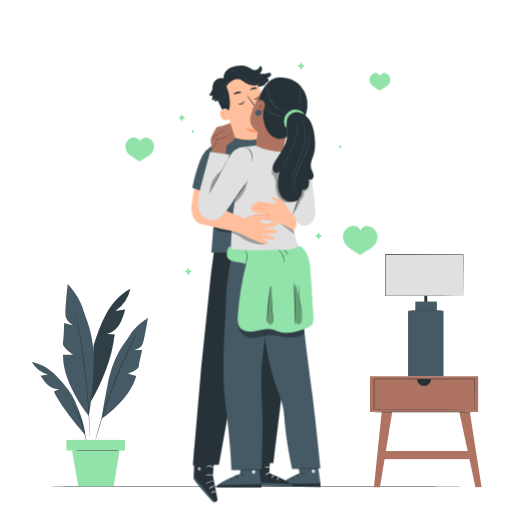
t = 0.00 s
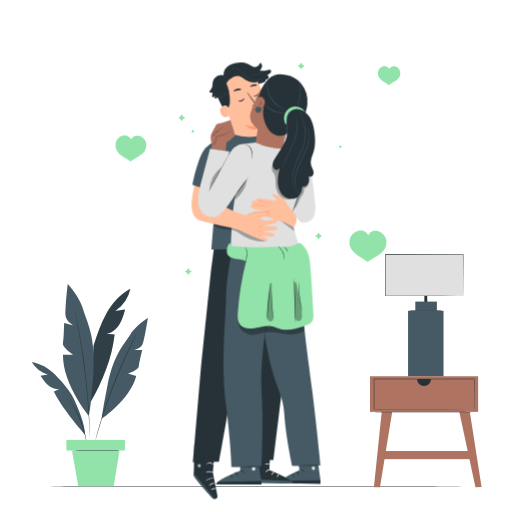
t = 0.90 s
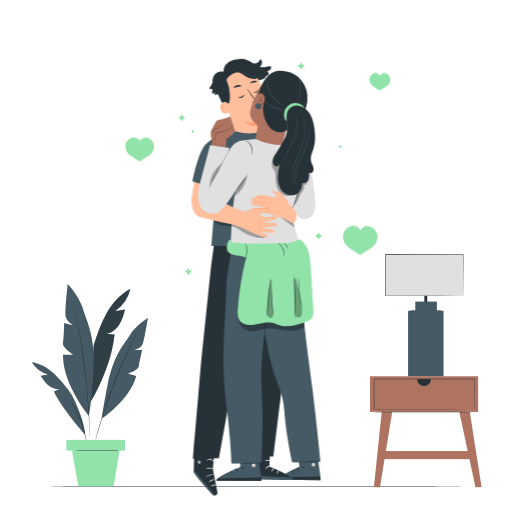
t = 1.95 s
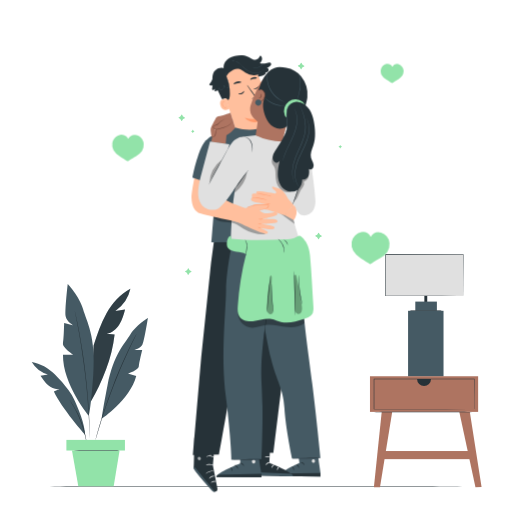
t = 3.00 s
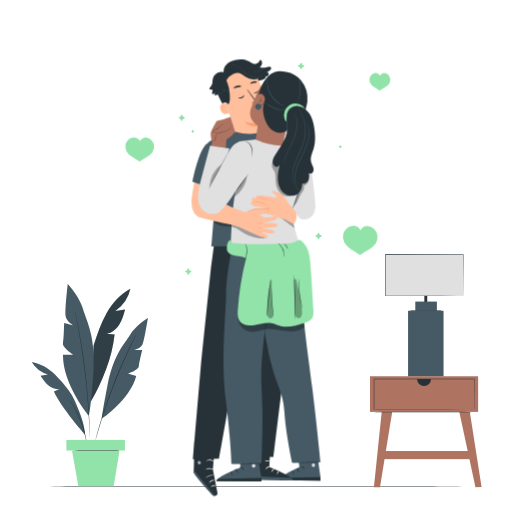
t = 4.20 s
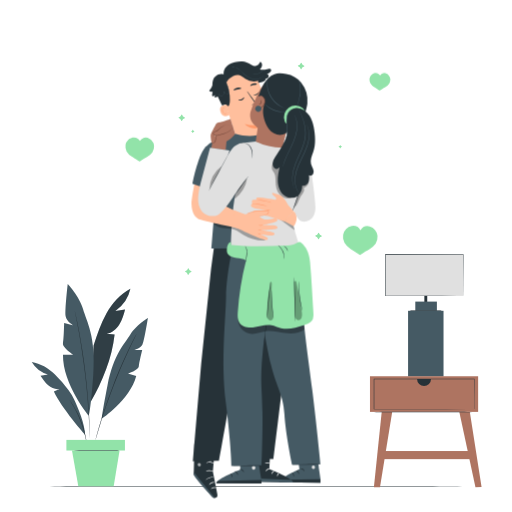
t = 4.80 s

The animated SVG that drew these frames (rendered in a browser with its animation timeline set to each time). Animation: 2 CSS @keyframes rules; one cycle of 6.00 s, repeats indefinitely.

<svg class="animated" id="freepik_stories-kissing" xmlns="http://www.w3.org/2000/svg" viewBox="0 0 500 500" version="1.1" xmlns:xlink="http://www.w3.org/1999/xlink" xmlns:svgjs="http://svgjs.com/svgjs"><style>svg#freepik_stories-kissing:not(.animated) .animable {opacity: 0;}svg#freepik_stories-kissing.animated #freepik--Hearts--inject-17 {animation: 6s Infinite  linear heartbeat;animation-delay: 0s;}svg#freepik_stories-kissing.animated #freepik--Characters--inject-17 {animation: 6s Infinite  linear floating;animation-delay: 0s;}            @keyframes heartbeat {                0% {                    transform: scale(1);                }                10% {                    transform: scale(1.1);                }                30% {                    transform: scale(1);                }                40% {                    transform: scale(1);                }                50% {                    transform: scale(1.1);                }                60% {                    transform: scale(1);                }                100% {                    transform: scale(1);                }            }                    @keyframes floating {                0% {                    opacity: 1;                    transform: translateY(0px);                }                50% {                    transform: translateY(-10px);                }                100% {                    opacity: 1;                    transform: translateY(0px);                }            }        </style><g id="freepik--Floor--inject-17" class="animable" style="transform-origin: 250px 475.1px;"><path d="M473.67,475.1c0,.14-100.15.26-223.66.26s-223.68-.12-223.68-.26,100.13-.26,223.68-.26S473.67,475,473.67,475.1Z" style="fill: rgb(38, 50, 56); transform-origin: 250px 475.1px;" id="elqgc63k5sf0m" class="animable"></path></g><g id="freepik--Plant--inject-17" class="animable" style="transform-origin: 87.72px 376.115px;"><path d="M127.34,282c-10,5.21-17.75,14.17-23.29,24s-9.11,20.69-12.65,31.44l-3.09,55.44C100,373,109.38,349.63,111.92,326.7l-7.78-.69c5.21-.8,9.59-4.58,12.38-9.06s4.22-9.65,5.62-14.74l-9.49,1.41A35.16,35.16,0,0,0,127.34,282Z" style="fill: rgb(69, 90, 100); transform-origin: 107.825px 337.44px;" id="elf6z1jff3trm" class="animable"></path><g id="el7y4bet1sw65"><g style="opacity: 0.3; transform-origin: 107.825px 337.44px;" class="animable"><path d="M127.34,282c-10,5.21-17.75,14.17-23.29,24s-9.11,20.69-12.65,31.44l-3.09,55.44C100,373,109.38,349.63,111.92,326.7l-7.78-.69c5.21-.8,9.59-4.58,12.38-9.06s4.22-9.65,5.62-14.74l-9.49,1.41A35.16,35.16,0,0,0,127.34,282Z" id="elflyv3awkb0e" class="animable" style="transform-origin: 107.825px 337.44px;"></path></g></g><path d="M86.58,405.89S61.2,375.52,61.49,346.53H71.74S60.61,339.2,61.49,335.1s1.17-19.62,1.17-19.62L72,317.82s-7-3.51-7.91-9.08,2.05-31.34,2.05-31.34,11.42,12,14.94,24.31,12.74,26.66,10,64.15S86.58,405.89,86.58,405.89Z" style="fill: rgb(69, 90, 100); transform-origin: 76.5109px 341.645px;" id="elnt4i2zp55c" class="animable"></path><path d="M99.44,408.76s27.49-18.31,33.6-41.69l-8.24-2.24s10.55-3.45,10.74-6.94,3.35-16,3.35-16l-8-.16s6.42-1.29,8.34-5.57,5.21-25.65,5.21-25.65-11.81,7.16-17.33,16.28S111,345.39,105,376.12,99.44,408.76,99.44,408.76Z" style="fill: rgb(69, 90, 100); transform-origin: 121.936px 359.635px;" id="eleof1xu4jh0r" class="animable"></path><path d="M73.11,303.89a1.12,1.12,0,0,1,.09.31c.06.24.13.55.23.94.19.85.46,2.06.81,3.6s.76,3.48,1.21,5.72,1,4.77,1.49,7.59c1.09,5.63,2.24,12.36,3.42,19.86s2.29,15.75,3.3,24.44,1.77,17,2.37,24.57,1,14.38,1.2,20.11c.14,2.87.2,5.46.27,7.74s.12,4.23.13,5.84,0,2.81,0,3.69v1a1.19,1.19,0,0,1,0,.33,1.39,1.39,0,0,1,0-.33c0-.24,0-.56,0-1,0-.88-.08-2.11-.13-3.69s-.11-3.56-.22-5.83-.19-4.87-.35-7.73c-.27-5.73-.73-12.54-1.31-20.09s-1.41-15.85-2.4-24.55S81,349.47,79.89,342s-2.27-14.23-3.31-19.86c-.49-2.83-1-5.37-1.42-7.61s-.8-4.16-1.12-5.73l-.72-3.62c-.07-.4-.12-.71-.17-1A1.92,1.92,0,0,1,73.11,303.89Z" style="fill: rgb(38, 50, 56); transform-origin: 80.3757px 366.76px;" id="eljx6n6spebe" class="animable"></path><path d="M83.06,424.49s-23.23-26.34-30.44-42.27l5.45-2.33c-4,.65-8-1-11-3.62s-5.31-6-7.51-9.3l7.17-1.21A26.65,26.65,0,0,1,31,353.62c8.46,1.39,16.12,6,22.43,11.85A112.27,112.27,0,0,1,67,381.22a54.4,54.4,0,0,1,5.28,8.67C76.21,398,83.07,414.82,83.06,424.49Z" style="fill: rgb(69, 90, 100); transform-origin: 57.03px 389.055px;" id="elzoc0d6djui" class="animable"></path><path d="M133.41,325.81a1,1,0,0,1-.11.27c-.09.2-.21.45-.35.77l-1.41,2.92c-1.24,2.53-3,6.21-5.14,10.78-4.27,9.13-9.89,21.88-15.45,36.22S101,404.34,98,414c-1.49,4.81-2.66,8.72-3.45,11.43l-.92,3.11c-.11.33-.19.6-.25.81a1,1,0,0,1-.11.27,1.28,1.28,0,0,1,0-.29l.21-.82c.2-.75.47-1.8.83-3.14.72-2.72,1.84-6.65,3.29-11.48,2.9-9.66,7.26-22.91,12.81-37.28s11.24-27.09,15.6-36.19c2.17-4.55,4-8.2,5.29-10.71l1.49-2.88.41-.74A1.16,1.16,0,0,1,133.41,325.81Z" style="fill: rgb(38, 50, 56); transform-origin: 113.336px 377.715px;" id="el9oouqcoq98b" class="animable"></path><path d="M85,435.79a1.77,1.77,0,0,1-.12-.49l-.23-1.4c-.18-1.21-.49-3-.91-5.12s-1-4.7-1.78-7.5-1.75-5.84-2.92-9-2.49-6.06-3.74-8.67-2.52-4.91-3.63-6.81-2-3.41-2.7-4.45c-.3-.47-.54-.87-.75-1.2a2.48,2.48,0,0,1-.23-.44,2.18,2.18,0,0,1,.32.38l.83,1.15c.72,1,1.7,2.49,2.85,4.37s2.43,4.18,3.74,6.79,2.59,5.54,3.79,8.69,2.14,6.22,2.9,9,1.31,5.39,1.68,7.56.63,3.94.75,5.17c.05.56.1,1,.13,1.41A2.38,2.38,0,0,1,85,435.79Z" style="fill: rgb(38, 50, 56); transform-origin: 76.499px 413.25px;" id="elnackglq9l9r" class="animable"></path><rect x="64.84" y="429.59" width="57.17" height="10.37" style="fill: rgb(146, 227, 169); transform-origin: 93.425px 434.775px;" id="elrd4ymr1f8tr" class="animable"></rect><polygon points="70.29 439.96 76.47 474.83 111.02 474.83 116.78 439.96 70.29 439.96" style="fill: rgb(146, 227, 169); transform-origin: 93.535px 457.395px;" id="els9kjcii87u" class="animable"></polygon><path d="M118.51,440c0,.14-10.82.26-24.16.26S70.2,440.1,70.2,440s10.81-.26,24.15-.26S118.51,439.81,118.51,440Z" style="fill: rgb(38, 50, 56); transform-origin: 94.355px 440px;" id="elpqp3q6ccxze" class="animable"></path></g><g id="freepik--Table--inject-17" class="animable" style="transform-origin: 415.72px 361.95px;"><rect x="414.41" y="269.33" width="2.81" height="27.02" style="fill: rgb(38, 50, 56); transform-origin: 415.815px 282.84px;" id="elifj8aymz8no" class="animable"></rect><rect x="398.51" y="303.51" width="34.62" height="64.13" style="fill: rgb(69, 90, 100); transform-origin: 415.82px 335.575px;" id="el3do8hjyydxp" class="animable"></rect><rect x="405.57" y="294.53" width="21.08" height="8.98" style="fill: rgb(69, 90, 100); transform-origin: 416.11px 299.02px;" id="elpzon57eigza" class="animable"></rect><rect x="376.47" y="248.37" width="75.89" height="40.58" style="fill: rgb(224, 224, 224); transform-origin: 414.415px 268.66px;" id="elwe3mdl7fe6k" class="animable"></rect><path d="M452.36,289s0-.26,0-.74,0-1.21,0-2.12c0-1.88,0-4.62-.05-8.12,0-7-.06-17.15-.11-29.6l.21.21-75.89.06h0l.27-.27c0,14.33,0,28.06,0,40.58l-.25-.25,54.51.12,15.71.07,4.2,0,1.09,0h.38l-.35,0H451l-4.15,0-15.65.07-54.68.13h-.26V289c0-12.52,0-26.25,0-40.58v-.27h.27l75.89.07h.2v.2c0,12.51-.08,22.67-.11,29.72,0,3.49,0,6.21-.05,8.08,0,.9,0,1.59,0,2.09S452.36,289,452.36,289Z" style="fill: rgb(38, 50, 56); transform-origin: 414.44px 268.645px;" id="elv5trb3ig1d" class="animable"></path><path d="M433,303.51c0,.15-7.68.27-17.15.27s-17.16-.12-17.16-.27,7.68-.27,17.16-.27S433,303.36,433,303.51Z" style="fill: rgb(38, 50, 56); transform-origin: 415.845px 303.51px;" id="elxl4d68pi1s" class="animable"></path><rect x="361.3" y="367.44" width="105.62" height="34.8" style="fill: rgb(174, 116, 97); transform-origin: 414.11px 384.84px;" id="eljckn5anhyuc" class="animable"></rect><path d="M463.08,399.53s0-.18,0-.52,0-.86,0-1.5c0-1.33,0-3.27,0-5.78,0-5-.06-12.36-.1-21.58l.18.18-97.93.1h0l.29-.28c0,10.16,0,20,0,29.38l-.28-.28,70,.13,20.52.08,5.52,0,1.44,0,.5,0-.46,0h-1.41l-5.46,0-20.46.08-70.15.13h-.28V369.86h.3l97.93.11h.19v.18c0,9.27-.07,16.63-.1,21.69,0,2.49,0,4.41,0,5.74,0,.63,0,1.11,0,1.46S463.08,399.53,463.08,399.53Z" style="fill: rgb(38, 50, 56); transform-origin: 414.21px 384.765px;" id="elbwf4vhu8yxk" class="animable"></path><polygon points="365.13 475.72 372.76 402.24 383 402.24 371.08 475.75 365.13 475.72" style="fill: rgb(174, 116, 97); transform-origin: 374.065px 438.995px;" id="elwddmwvrfn0a" class="animable"></polygon><polygon points="470.27 475.7 458.81 402.24 448.57 402.24 464.32 475.74 470.27 475.7" style="fill: rgb(174, 116, 97); transform-origin: 459.42px 438.99px;" id="eletulwyxi4o" class="animable"></polygon><rect x="372.03" y="440.46" width="88.88" height="7.92" style="fill: rgb(174, 116, 97); transform-origin: 416.47px 444.42px;" id="elpu1dwp12rn" class="animable"></rect><path d="M407.3,370.15a6.81,6.81,0,0,0,13.62,0Z" style="fill: rgb(38, 50, 56); transform-origin: 414.11px 373.555px;" id="elc7zuuzypix" class="animable"></path><path d="M465.17,402.35c0,.16-23.29.28-52,.28s-52-.12-52-.28,23.28-.29,52-.29S465.17,402.19,465.17,402.35Z" style="fill: rgb(38, 50, 56); transform-origin: 413.17px 402.345px;" id="elev0hcn7tal4" class="animable"></path></g><g id="freepik--Stars--inject-17" class="animable" style="transform-origin: 254.084px 164.835px;"><path d="M178.87,113.82l1.58.91a.39.39,0,0,1,0,.69l-1.62.84a.35.35,0,0,0-.16.16l-.91,1.59a.39.39,0,0,1-.69,0l-.85-1.62a.46.46,0,0,0-.15-.16l-1.59-.91a.39.39,0,0,1,0-.69l1.62-.85a.33.33,0,0,0,.16-.15l.91-1.59a.4.4,0,0,1,.69,0l.85,1.63A.49.49,0,0,0,178.87,113.82Z" style="fill: rgb(146, 227, 169); transform-origin: 177.465px 115.03px;" id="elbmyyi9oovjp" class="animable"></path><path d="M312.49,229.28l1.59.91a.4.4,0,0,1,0,.69l-1.63.85a.46.46,0,0,0-.16.15l-.91,1.59a.4.4,0,0,1-.69,0l-.84-1.63a.49.49,0,0,0-.16-.16l-1.59-.91a.39.39,0,0,1,0-.69l1.62-.84a.41.41,0,0,0,.16-.16l.91-1.59a.39.39,0,0,1,.69,0l.85,1.62A.39.39,0,0,0,312.49,229.28Z" style="fill: rgb(146, 227, 169); transform-origin: 311.085px 230.475px;" id="el2qkpirxi11n" class="animable"></path><path d="M295.47,63.27l1.59.91a.39.39,0,0,1,0,.69l-1.62.85a.39.39,0,0,0-.16.15l-.91,1.59a.4.4,0,0,1-.69,0l-.85-1.63a.46.46,0,0,0-.15-.16l-1.59-.91a.4.4,0,0,1,0-.69l1.63-.84a.49.49,0,0,0,.16-.16l.91-1.59a.39.39,0,0,1,.69,0l.84,1.62A.41.41,0,0,0,295.47,63.27Z" style="fill: rgb(146, 227, 169); transform-origin: 294.08px 64.4647px;" id="elg112p5fdo8c" class="animable"></path><path d="M185.25,264l1.59.9a.4.4,0,0,1,0,.7l-1.62.84a.41.41,0,0,0-.16.16l-.91,1.59a.39.39,0,0,1-.69,0l-.85-1.62a.39.39,0,0,0-.15-.16l-1.59-.91a.4.4,0,0,1,0-.69l1.63-.85a.46.46,0,0,0,.16-.15l.91-1.59a.4.4,0,0,1,.69,0l.84,1.63A.49.49,0,0,0,185.25,264Z" style="fill: rgb(146, 227, 169); transform-origin: 183.859px 265.21px;" id="elgmr0mkclq5" class="animable"></path><path d="M189,127.66l.81.46a.21.21,0,0,1,0,.36l-.82.43a.14.14,0,0,0-.08.07l-.47.81a.2.2,0,0,1-.35,0l-.43-.82a.18.18,0,0,0-.07-.08l-.81-.46a.2.2,0,0,1,0-.35l.82-.43a.3.3,0,0,0,.08-.08l.46-.81a.2.2,0,0,1,.35,0l.43.82A.2.2,0,0,0,189,127.66Z" style="fill: rgb(146, 227, 169); transform-origin: 188.294px 128.275px;" id="elvzzvon4ubdr" class="animable"></path><path d="M333,142.7l.79.46a.19.19,0,0,1,0,.34l-.81.42a.2.2,0,0,0-.08.08l-.46.8a.19.19,0,0,1-.34,0l-.43-.81a.14.14,0,0,0-.07-.08l-.8-.46a.19.19,0,0,1,0-.34l.81-.43a.18.18,0,0,0,.08-.07l.45-.8a.2.2,0,0,1,.35,0l.42.81Z" style="fill: rgb(146, 227, 169); transform-origin: 332.295px 143.306px;" id="else5se5wjxoo" class="animable"></path></g><g id="freepik--Hearts--inject-17" class="animable animator-active" style="transform-origin: 251.811px 160.13px;"><path d="M150.44,142.26a7.58,7.58,0,0,0-.72-2.8,9.09,9.09,0,0,0-5.56-4.91,6.85,6.85,0,0,0-5.3.82,6.75,6.75,0,0,0-2.25,2.35,6.72,6.72,0,0,0-1.92-2.25,6.81,6.81,0,0,0-5.22-1.25,9.12,9.12,0,0,0-5.94,4.45,7.77,7.77,0,0,0-.94,2.73,10.56,10.56,0,0,0,1,6.5,15,15,0,0,0,5,5c3.29,2.16,7.61,4.88,7.61,4.88s3.86-2.65,7.31-4.54a15.12,15.12,0,0,0,5.35-4.62A10.57,10.57,0,0,0,150.44,142.26Z" style="fill: rgb(146, 227, 169); transform-origin: 136.458px 145.951px;" id="elpz0hnf9yif" class="animable"></path><path d="M381.15,77.06a6.25,6.25,0,0,0-1.48-3.49,6,6,0,0,0-3.08-2.07,4.89,4.89,0,0,0-5.49,2.3,4.89,4.89,0,0,0-1.39-1.64,5,5,0,0,0-3.8-.9,6.06,6.06,0,0,0-3.24,1.82,6.26,6.26,0,0,0-1.75,3.36,7.67,7.67,0,0,0,.76,4.76,11,11,0,0,0,3.6,3.66c2.39,1.57,5.54,3.55,5.54,3.55s2.8-1.93,5.3-3.3A10.89,10.89,0,0,0,380,81.75,7.71,7.71,0,0,0,381.15,77.06Z" style="fill: rgb(146, 227, 169); transform-origin: 370.997px 79.7995px;" id="eloc3u02f2eyb" class="animable"></path><path d="M368.65,230.27a10.47,10.47,0,0,0-2.45-5.8,10.14,10.14,0,0,0-5.12-3.44,8.12,8.12,0,0,0-9.1,3.82,8.12,8.12,0,0,0-8.61-4.21,10,10,0,0,0-5.37,3,10.44,10.44,0,0,0-2.92,5.58,12.76,12.76,0,0,0,1.27,7.9,18,18,0,0,0,6,6.07c4,2.61,9.18,5.88,9.18,5.88s4.65-3.19,8.81-5.47a18,18,0,0,0,6.44-5.57A12.69,12.69,0,0,0,368.65,230.27Z" style="fill: rgb(146, 227, 169); transform-origin: 351.806px 234.792px;" id="el8ih9f6vgxo" class="animable"></path></g><g id="freepik--Characters--inject-17" class="animable" style="transform-origin: 250.013px 277.113px;"><path d="M289.31,440.31l3.12,21.93S273,470.53,272.7,474.9l40.27.4V472l-1.63-11.17L309,439.15Z" style="fill: rgb(69, 90, 100); transform-origin: 292.835px 457.225px;" id="elv0aeyzotgt9" class="animable"></path><path d="M306.44,458.55a1.89,1.89,0,0,1,1.16,2.14,1.62,1.62,0,0,1-1.9,1.29,2,2,0,0,1-1.21-2.27c.27-.87,1.38-1.54,2.11-1.1" style="fill: rgb(224, 224, 224); transform-origin: 306.043px 460.24px;" id="elm8d27m6514" class="animable"></path><path d="M313,475.3V472l-38.62.56s-1.84.88-1.64,2.32Z" style="fill: rgb(38, 50, 56); transform-origin: 292.862px 473.65px;" id="el1uvutvfktz5" class="animable"></path><path d="M293.64,461.6c0,.22,1,.33,2,1s1.51,1.67,1.69,1.58-.11-1.38-1.32-2.23S293.59,461.4,293.64,461.6Z" style="fill: rgb(38, 50, 56); transform-origin: 295.509px 462.783px;" id="elvj2b1mqfpm" class="animable"></path><path d="M289.31,463.57c-.05.21.82.6,1.5,1.55s.88,1.94,1.08,1.94.33-1.28-.54-2.44S289.31,463.36,289.31,463.57Z" style="fill: rgb(38, 50, 56); transform-origin: 290.672px 465.271px;" id="el7mg4xubrit7" class="animable"></path><path d="M286.83,469.3c.19.05.47-1.06,0-2.29s-1.45-1.72-1.54-1.53.49.84.9,1.86S286.63,469.28,286.83,469.3Z" style="fill: rgb(38, 50, 56); transform-origin: 286.184px 467.371px;" id="el2wk76wtzmug" class="animable"></path><path d="M292.24,456.37c.08.21,1-.1,2.14,0s2,.49,2.13.3-.74-1-2.09-1.07S292.14,456.2,292.24,456.37Z" style="fill: rgb(38, 50, 56); transform-origin: 294.378px 456.158px;" id="elvkl34q5biw" class="animable"></path><path d="M232.19,142.25,218.08,98.93c-3.86-10.66-.88-21.8,9.89-25.36l1-.27a20.25,20.25,0,0,1,24.34,12.78c3.3,9.26,6.82,19.53,8.12,24.63,2.68,10.54-7.4,15-7.4,15s1.91,6.33,2.87,9.38l1.66,7.34-6.19-.39Z" style="fill: rgb(255, 191, 157); transform-origin: 239.175px 107.518px;" id="el41veeo7xozy" class="animable"></path><path d="M253.93,125.34a26.32,26.32,0,0,1-14.77-.38s5.41,7,15.65,3.27Z" style="fill: rgb(255, 154, 108); transform-origin: 246.985px 127.142px;" id="el24ve5mik6hx" class="animable"></path><path d="M247.47,96.59c.07-.27,1.52-.06,3-.86s2.15-2.12,2.4-2,.13.45-.16,1a4.27,4.27,0,0,1-1.81,1.84,4.13,4.13,0,0,1-2.5.47C247.75,97,247.42,96.71,247.47,96.59Z" style="fill: rgb(38, 50, 56); transform-origin: 250.235px 95.3979px;" id="elp8as0g5ts5" class="animable"></path><path d="M232.86,101.5c.1-.26,1.53,0,3-.64s2.3-2,2.55-1.84.09.45-.24,1a4.25,4.25,0,0,1-1.94,1.7,4.06,4.06,0,0,1-2.53.29C233.12,101.89,232.81,101.62,232.86,101.5Z" style="fill: rgb(38, 50, 56); transform-origin: 235.694px 100.551px;" id="elx2c50nae85" class="animable"></path><path d="M245.6,106.43a11.21,11.21,0,0,1,2.5-1.17c.4-.15.77-.34.76-.64a2.16,2.16,0,0,0-.6-1.15c-.66-.89-1.34-1.83-2.06-2.81-2.89-4-5.1-7.37-4.94-7.49s2.64,3,5.53,7.07l2,2.85a2.37,2.37,0,0,1,.65,1.56,1.05,1.05,0,0,1-.52.78,2.66,2.66,0,0,1-.67.29A11,11,0,0,1,245.6,106.43Z" style="fill: rgb(38, 50, 56); transform-origin: 245.346px 99.7983px;" id="elfv6bdk71ft7" class="animable"></path><path d="M235.66,90.38c-.11.47-1.8.46-3.71.93s-3.44,1.19-3.74.81c-.14-.18.08-.63.66-1.15a6.67,6.67,0,0,1,5.68-1.33C235.3,89.85,235.7,90.16,235.66,90.38Z" style="fill: rgb(38, 50, 56); transform-origin: 231.916px 90.8511px;" id="el9ayq683qmcq" class="animable"></path><path d="M251,86.19c-.23.46-1.64.45-3.22.88s-2.84,1.07-3.26.78c-.19-.15-.08-.57.4-1.09a5.37,5.37,0,0,1,2.45-1.34,5.27,5.27,0,0,1,2.78,0C250.83,85.65,251.12,86,251,86.19Z" style="fill: rgb(38, 50, 56); transform-origin: 247.729px 86.5782px;" id="el334inywfn6a" class="animable"></path><path d="M220.91,106.13c-.2,0-7.8-.21-5.64,6.92s8.86,3.49,8.81,3.28S220.91,106.13,220.91,106.13Z" style="fill: rgb(255, 191, 157); transform-origin: 219.482px 111.787px;" id="elptp7qtdgjj" class="animable"></path><path d="M221.09,114.29s-.1.13-.28.28a1.27,1.27,0,0,1-.92.3c-.84,0-1.83-1.05-2.26-2.32a4.41,4.41,0,0,1-.19-1.88,1.5,1.5,0,0,1,.65-1.24.66.66,0,0,1,.83.12c.16.17.16.33.2.33s.12-.17,0-.45a.85.85,0,0,0-.42-.36,1,1,0,0,0-.74,0,1.83,1.83,0,0,0-1,1.5,4.42,4.42,0,0,0,.17,2.11c.48,1.42,1.62,2.54,2.74,2.53a1.41,1.41,0,0,0,1.08-.53C221.13,114.47,221.12,114.3,221.09,114.29Z" style="fill: rgb(255, 154, 108); transform-origin: 219.005px 112.105px;" id="elz31b354vwm" class="animable"></path><path d="M252.07,83s.06,1.64.07,1.64c2,.93,9.05-2.38,7.28-3.71a4.3,4.3,0,0,0-1.15-.63,3,3,0,0,0,3-.11,2.39,2.39,0,0,0,.93-2.74,2,2,0,0,0-1.62-1.2A6.82,6.82,0,0,0,264,74.29a2,2,0,0,0,.59-2.39,1.76,1.76,0,0,0-1.09-.75,5.45,5.45,0,0,0-2.79.36,15.57,15.57,0,0,1-7,.32,7.45,7.45,0,0,0,1.52-1.92,4.68,4.68,0,0,0-.05-4.83,1.05,1.05,0,0,0-.76-.52c-.51,0-.78.57-1,1a4,4,0,0,1-3.17,2.63,6.68,6.68,0,0,1-2.95,0l-.12-.08-1.42-.77h0c-3.48-1.86-6.34-3-9-3.25-3.9-.36-9.89.82-13.24,2.86s-5.72,6-5.11,9.83c-2.55-1.11-5.6-.18-7.78,1.56h-.07c-2.46,1.81-3.16,5.2-3.13,8.26,0,.17,0,.33,0,.5a11.38,11.38,0,0,1-2.63,4.74c-.22.24-.47.52-.41.84s.39.49.69.59a5.67,5.67,0,0,0,2.52.26,13.9,13.9,0,0,1-.34,2.21c-.15.63-.33,1.37.11,1.84a1.2,1.2,0,0,0,1.37.16,3.43,3.43,0,0,0,1.11-1c-.08.83-.17,1.66-.26,2.49a6.75,6.75,0,0,0,3-1.1c1.37,2.46,3.28,7.2,4.49,8.78,1.9-.53,2.3-.87,3.35-.84,1.36,0,1.54,2.36,3,1.26.72-.56,1.05-4,1.07-5a42.43,42.43,0,0,0-3.4-17.76,13.62,13.62,0,0,1,3.16-4.13l-.09.15c2.62-1.89,5.61-3.87,8.79-3.34,2.46.42,4.39,2.27,6.53,3.57a15.57,15.57,0,0,0,12.62,2" style="fill: rgb(38, 50, 56); transform-origin: 234.573px 85.824px;" id="elrfq53j5vy7l" class="animable"></path><path d="M222.09,77a9.06,9.06,0,0,0-.76,1.27,7.85,7.85,0,0,0-.57,4,13.93,13.93,0,0,0,.53,2.73c.29,1,.67,2,1.07,3a28.23,28.23,0,0,1,1.11,3.4,12.58,12.58,0,0,1,.3,1.87,3.87,3.87,0,0,1-.21,2,1.64,1.64,0,0,1-1.32.93,2.38,2.38,0,0,1-1.55-.35,5.58,5.58,0,0,1-1.8-2.35l.22,0A9.11,9.11,0,0,1,218.5,96a3.27,3.27,0,0,1-1.7,1.71,2,2,0,0,1-1.13.13,1.79,1.79,0,0,1-.95-.5,1.9,1.9,0,0,1-.5-.85,1.43,1.43,0,0,1,.09-.92l.14.07A6.93,6.93,0,0,1,212.72,98a5.64,5.64,0,0,1-.62.48,1.08,1.08,0,0,1-.23.14,1.06,1.06,0,0,1,.21-.17c.14-.11.34-.28.58-.51a7.25,7.25,0,0,0,1.65-2.35l.14.06a1.39,1.39,0,0,0,.4,1.57,1.59,1.59,0,0,0,.85.44,1.81,1.81,0,0,0,1-.13,3,3,0,0,0,1.57-1.62,8.55,8.55,0,0,0,.58-2.5l0-.38.18.34a5.51,5.51,0,0,0,1.72,2.25,2.21,2.21,0,0,0,1.38.31,1.38,1.38,0,0,0,1.13-.79,3.71,3.71,0,0,0,.19-1.85,12.26,12.26,0,0,0-.3-1.83,29.09,29.09,0,0,0-1.08-3.38c-.39-1.06-.77-2.07-1-3a14.41,14.41,0,0,1-.51-2.78,7.66,7.66,0,0,1,.66-4A4.34,4.34,0,0,1,222.09,77Z" style="fill: rgb(69, 90, 100); transform-origin: 217.844px 87.81px;" id="elzl6i3dqau0e" class="animable"></path><path d="M257.41,77.51l-.06.09-.21.27a4.82,4.82,0,0,1-.35.42,6.92,6.92,0,0,1-.54.52A9.71,9.71,0,0,1,252,81a12.4,12.4,0,0,1-7-.43,21.59,21.59,0,0,1-7.28-4.62c-1.14-1-2.14-2.14-3.18-3.13a14.29,14.29,0,0,0-3.29-2.48,7.34,7.34,0,0,0-3.55-.92,5.18,5.18,0,0,0-1.64.29,5.91,5.91,0,0,0-1.37.71,6.35,6.35,0,0,0-1.78,2,6.21,6.21,0,0,0-.72,1.88,7.33,7.33,0,0,0-.07,1.73s0,0,0-.11,0-.2,0-.34a5.35,5.35,0,0,1,0-1.29,6.33,6.33,0,0,1,.69-1.94,6.41,6.41,0,0,1,1.81-2,6,6,0,0,1,1.4-.76,5.89,5.89,0,0,1,1.7-.32,7.64,7.64,0,0,1,3.67.93,14.6,14.6,0,0,1,3.35,2.51c1,1,2.06,2.1,3.18,3.13a21.44,21.44,0,0,0,7.19,4.57,12.22,12.22,0,0,0,6.88.49,10,10,0,0,0,4.2-2C257,78,257.38,77.48,257.41,77.51Z" style="fill: rgb(69, 90, 100); transform-origin: 239.745px 75.2918px;" id="elvmf0twz0ufd" class="animable"></path><path d="M257,72.64s-.09.14-.29.37a8.55,8.55,0,0,1-.94.89A11.61,11.61,0,0,1,254.17,75,14.45,14.45,0,0,1,252,76a13.4,13.4,0,0,1-2.3.52,10.9,10.9,0,0,1-1.93.07,8,8,0,0,1-1.29-.15,2.72,2.72,0,0,1-.46-.11s.68.07,1.76.08a13.38,13.38,0,0,0,1.89-.12,14,14,0,0,0,2.25-.54,13.39,13.39,0,0,0,2.12-.93,12.55,12.55,0,0,0,1.59-1C256.49,73.1,257,72.6,257,72.64Z" style="fill: rgb(69, 90, 100); transform-origin: 251.51px 74.6214px;" id="elqdxko8ugcj" class="animable"></path><path d="M264.22,438.93,263,461.86s22.89,9,23.07,13.24l-44.55-.84.49-35.81Z" style="fill: rgb(38, 50, 56); transform-origin: 263.795px 456.775px;" id="elw1zkymgnpgc" class="animable"></path><path d="M249.23,459.67a1.82,1.82,0,0,0-1.3,2.05,1.75,1.75,0,0,0,2,1.31,1.93,1.93,0,0,0,1.36-2.18,1.82,1.82,0,0,0-2.25-1.13" style="fill: rgb(224, 224, 224); transform-origin: 249.612px 461.348px;" id="el1drf79jt1hk" class="animable"></path><path d="M241.48,474.26l.19-3.61,42.65,2.16s2,.9,1.71,2.29Z" style="fill: rgb(69, 90, 100); transform-origin: 263.769px 472.875px;" id="el687qp2onc2v" class="animable"></path><path d="M263.69,461.65c0,.21-1.1.29-2.18,1s-1.67,1.58-1.87,1.49.15-1.34,1.47-2.13S263.74,461.45,263.69,461.65Z" style="fill: rgb(255, 255, 255); transform-origin: 261.64px 462.802px;" id="el32qi3qp988m" class="animable"></path><path d="M268.33,463.67c0,.21-.91.56-1.66,1.47s-1,1.87-1.21,1.86-.33-1.25.63-2.36S268.33,463.46,268.33,463.67Z" style="fill: rgb(255, 255, 255); transform-origin: 266.822px 465.288px;" id="elkk8lrg7pfnr" class="animable"></path><path d="M270.88,469.31c-.2,0-.48-1.05.1-2.23s1.6-1.64,1.69-1.45-.55.8-1,1.78S271.09,469.29,270.88,469.31Z" style="fill: rgb(255, 255, 255); transform-origin: 271.656px 467.449px;" id="elaxgnoz39rke" class="animable"></path><path d="M263.4,456.39c-.1.2-1.09-.12-2.32-.06s-2.2.43-2.31.24.83-.95,2.28-1S263.51,456.22,263.4,456.39Z" style="fill: rgb(255, 255, 255); transform-origin: 261.085px 456.096px;" id="ell0iww5jvrdi" class="animable"></path><path d="M210.28,436.67l-2.41,27.68,4.41,22.44a2.87,2.87,0,0,1-2.44,3.38h0a2.85,2.85,0,0,1-2.45-.9c-4-4.33-18.5-20.33-18.21-22.34.34-2.34.61-29.37.61-29.37Z" style="fill: rgb(38, 50, 56); transform-origin: 200.753px 463.431px;" id="ellf9dtnyvtfo" class="animable"></path><path d="M209.84,490.17,189.3,465.06l-.07,1.17a4.25,4.25,0,0,0,.83,2.84c1.63,2.18,6.26,8.11,17.25,20.2a2.86,2.86,0,0,0,2.53.9Z" style="fill: rgb(69, 90, 100); transform-origin: 199.53px 477.63px;" id="elr13br90sdr" class="animable"></path><g id="ely47q1sbd4y"><g style="opacity: 0.6; transform-origin: 194.588px 457.774px;" class="animable"><path d="M195.57,456.48a1.72,1.72,0,0,1,.32,2.27,1.64,1.64,0,0,1-2.25.34,1.82,1.82,0,0,1-.33-2.41,1.72,1.72,0,0,1,2.38-.09" style="fill: rgb(255, 255, 255); transform-origin: 194.588px 457.774px;" id="el6squcqqfwkd" class="animable"></path></g></g><path d="M204.28,477.64a6.12,6.12,0,0,1,5.8-2.4c0-.07-.31-.31-1-.44a4.54,4.54,0,0,0-4.49,1.86C204.28,477.21,204.21,477.62,204.28,477.64Z" style="fill: rgb(255, 255, 255); transform-origin: 207.168px 476.186px;" id="eljmvtbuviggc" class="animable"></path><path d="M206,481.48a23.92,23.92,0,0,1,2.53-1,24.16,24.16,0,0,1,2.73-.18c.09-.13-1.21-.81-2.87-.42S205.88,481.4,206,481.48Z" style="fill: rgb(255, 255, 255); transform-origin: 208.627px 480.62px;" id="elp4enlrw4k3c" class="animable"></path><path d="M200.91,472.65c.12.14,1.57-1.17,3.8-1.86s4.16-.51,4.17-.7a6.33,6.33,0,0,0-4.36.12C202.14,471,200.78,472.56,200.91,472.65Z" style="fill: rgb(255, 255, 255); transform-origin: 204.891px 471.21px;" id="eljomlczqnpyd" class="animable"></path><path d="M200.94,464.17c.06.17,1.63-.37,3.63-.31s3.55.63,3.62.47-1.46-1.05-3.6-1.08A5.52,5.52,0,0,0,200.94,464.17Z" style="fill: rgb(255, 255, 255); transform-origin: 204.566px 463.79px;" id="elb6l2k9y711h" class="animable"></path><path d="M201.44,456c.08.17,1.68-.66,3.78-.43s3.51,1.31,3.61,1.16-.23-.42-.84-.83a6.17,6.17,0,0,0-5.56-.55C201.75,455.66,201.4,456,201.44,456Z" style="fill: rgb(255, 255, 255); transform-origin: 205.142px 455.837px;" id="els0w54o9ctb" class="animable"></path><path d="M205.27,454.05a2.54,2.54,0,0,0,.1-1.05,7.34,7.34,0,0,0-.66-2.8,3.23,3.23,0,0,0-1.28-1.63,1.16,1.16,0,0,0-1.31.17,1.89,1.89,0,0,0-.52,1.23,4,4,0,0,0,3.29,3.94,4.68,4.68,0,0,0,4.73-2.15,1.65,1.65,0,0,0,.16-1.33,1.12,1.12,0,0,0-1.13-.67,3.93,3.93,0,0,0-1.89.83,8.16,8.16,0,0,0-2,2,2.47,2.47,0,0,0-.49.93A13.08,13.08,0,0,1,207,451a3.64,3.64,0,0,1,1.66-.69.6.6,0,0,1,.62.36,1.13,1.13,0,0,1-.16.88,4.16,4.16,0,0,1-4.12,1.81,3.49,3.49,0,0,1-2.83-3.31,1.33,1.33,0,0,1,.32-.87.63.63,0,0,1,.72-.1,2.92,2.92,0,0,1,1.11,1.36A11,11,0,0,1,205.27,454.05Z" style="fill: rgb(255, 255, 255); transform-origin: 205.726px 451.245px;" id="elk217me62uu" class="animable"></path><path d="M286.29,246.33a98.54,98.54,0,0,1,2.15,29c-.47,6.16-21.28,176.75-21.28,176.75H239.07L247,291.77l-2.3.5s-15.33,68.38-16.58,79.45C227,381.68,214,454,214,454l-25.69.3,8.2-95.63,9.55-91.76,3.59-26.71Z" style="fill: rgb(38, 50, 56); transform-origin: 238.51px 347.25px;" id="elaresw6q6zih" class="animable"></path><path d="M242.53,275.42a6.59,6.59,0,0,0,1.18.66,13.42,13.42,0,0,0,3.48,1.21,7,7,0,0,0,2.58,0,5.22,5.22,0,0,0,2.71-1.3,6.39,6.39,0,0,0,1.64-2.86c.33-1.1.52-2.23.76-3.38.89-4.63,1.5-8.86,1.85-11.92.18-1.54.3-2.78.36-3.64a6.33,6.33,0,0,0,0-1.35,5.14,5.14,0,0,0-.27,1.32c-.15,1-.33,2.18-.55,3.61-.45,3-1.13,7.25-2,11.86-.45,2.28-.76,4.61-2.19,6a5.85,5.85,0,0,1-4.85,1.26,15.69,15.69,0,0,1-3.45-1A6,6,0,0,0,242.53,275.42Z" style="fill: rgb(69, 90, 100); transform-origin: 249.828px 265.125px;" id="eldt1ggoi6516" class="animable"></path><path d="M251,253.67s-.18-.15-.58-.17a2.5,2.5,0,0,0-1.57.51,2.78,2.78,0,0,0-1.18,2.17A2.78,2.78,0,0,0,252.4,258a2.81,2.81,0,0,0,.54-2.41,2.46,2.46,0,0,0-.86-1.41c-.31-.24-.53-.28-.54-.25a3.12,3.12,0,0,1,1,1.74,2.43,2.43,0,0,1-.53,2,2.27,2.27,0,0,1-3.78-1.42,2.42,2.42,0,0,1,.89-1.83A3.22,3.22,0,0,1,251,253.67Z" style="fill: rgb(69, 90, 100); transform-origin: 250.343px 256.151px;" id="el303jno3ijoj" class="animable"></path><path d="M229.71,134.58s-22.53,5.72-27.21,11.47l7.68,54.12-3.81,46.53,62.67-.39V177.74l-7.44-21.82-4.28-22.56C249.74,137.84,240.27,137.58,229.71,134.58Z" style="fill: rgb(69, 90, 100); transform-origin: 235.77px 190.03px;" id="el84g0qipdzbj" class="animable"></path><path d="M232.8,440.42l2,22.09s-23.3,9-23.55,13.45l44,.12,0-3.33-1.85-11.36-2.72-22.08Z" style="fill: rgb(69, 90, 100); transform-origin: 233.25px 457.695px;" id="elhlsk3ib0lm8" class="animable"></path><path d="M248.11,459.08a1.91,1.91,0,0,1,1.28,2.17,1.77,1.77,0,0,1-2.07,1.33,2,2,0,0,1-1.34-2.3,1.82,1.82,0,0,1,2.3-1.14" style="fill: rgb(224, 224, 224); transform-origin: 247.682px 460.83px;" id="elm373qdmwrf8" class="animable"></path><path d="M255.35,476.08l0-3.33-42.25.84s-2,.91-1.78,2.37Z" style="fill: rgb(38, 50, 56); transform-origin: 233.327px 474.415px;" id="el1kiy7jz83xl" class="animable"></path><path d="M234.12,462.28c0,.22,1.11.32,2.2,1.05s1.66,1.69,1.86,1.6-.13-1.41-1.45-2.27S234.07,462.07,234.12,462.28Z" style="fill: rgb(38, 50, 56); transform-origin: 236.176px 463.502px;" id="elfe7vba4dsan" class="animable"></path><path d="M229.4,464.31c-.05.22.9.61,1.65,1.57s1,2,1.19,2,.36-1.3-.6-2.47S229.4,464.09,229.4,464.31Z" style="fill: rgb(38, 50, 56); transform-origin: 230.893px 466.052px;" id="el5mkvkt4j5oj" class="animable"></path><path d="M226.73,470.17c.2,0,.5-1.09-.07-2.34s-1.6-1.74-1.69-1.55.55.86,1,1.89S226.51,470.14,226.73,470.17Z" style="fill: rgb(38, 50, 56); transform-origin: 225.976px 468.205px;" id="eldh12swjy03o" class="animable"></path><path d="M232.56,457c.09.2,1.1-.11,2.35,0s2.21.49,2.33.29-.82-1-2.29-1.08S232.45,456.79,232.56,457Z" style="fill: rgb(38, 50, 56); transform-origin: 234.901px 456.775px;" id="elmmahua2efn" class="animable"></path><path d="M228,241.78s-6.86,28.89-7.26,52.13-5.31,62.58-.21,103.36S226,459,226,459l29.38-.54s1.31-29.57.92-52.43-2.28-30.11,0-55.26,6-40.27,9.85-47.89c0,0,10.7-12.05,11.49-28.58a77,77,0,0,0-5.39-30.73Z" style="fill: rgb(69, 90, 100); transform-origin: 247.952px 350.39px;" id="el944ayz3r63" class="animable"></path><path d="M251,285.62c.43,1.26,8.13,52.49,13.74,75.09s11.85,28.58,12.95,47c1.26,21.15,7.53,50,7.53,50l27.73-.42s-4.16-41.93-8-72.48-9.49-68.21-8.62-79.51,3-25.25,0-41.08-9.55-20-9.55-20l-23.42-1Z" style="fill: rgb(69, 90, 100); transform-origin: 281.975px 350.465px;" id="elxgvc7cv8369" class="animable"></path><path d="M277,256.32a4.33,4.33,0,0,1,.43.79,15.15,15.15,0,0,1,.94,2.41,30.2,30.2,0,0,1,.91,9.36A59.5,59.5,0,0,1,277,282.67a43.48,43.48,0,0,1-3,7.76,55.39,55.39,0,0,1-5,7.49c-3.75,4.9-5.61,10.48-7,15.51a105.53,105.53,0,0,0-2.62,13.68c-.51,3.93-.81,7.12-1,9.33-.12,1.07-.21,1.91-.27,2.54a6,6,0,0,1-.13.89,4.76,4.76,0,0,1,0-.9c0-.63.1-1.48.16-2.55.16-2.21.41-5.41.87-9.36a100.3,100.3,0,0,1,2.5-13.75,64.32,64.32,0,0,1,2.62-7.88,36.23,36.23,0,0,1,1.92-4,42.1,42.1,0,0,1,2.51-3.84,54.5,54.5,0,0,0,5-7.42,42.63,42.63,0,0,0,3-7.65,59.75,59.75,0,0,0,2.38-13.67,31.51,31.51,0,0,0-.72-9.3,16.47,16.47,0,0,0-.83-2.41A7.89,7.89,0,0,1,277,256.32Z" style="fill: rgb(38, 50, 56); transform-origin: 268.646px 298.095px;" id="elze3iga18up" class="animable"></path><path d="M255.35,458.47c0,.15-6.57.38-14.68.53s-14.69.15-14.7,0,6.57-.38,14.69-.53S255.35,458.33,255.35,458.47Z" style="fill: rgb(38, 50, 56); transform-origin: 240.66px 458.737px;" id="el5wwbugr0w7d" class="animable"></path><path d="M237.13,143.57l12.63-1.39,31.93,6,21.77,12.52s-17.74,45.22-18.43,52.9,9.31,35.79,9.31,35.79a146.33,146.33,0,0,1-69.1,0s.72-27.44,2.39-40.77S237.13,143.57,237.13,143.57Z" style="fill: rgb(224, 224, 224); transform-origin: 264.35px 197.854px;" id="ell32y83n4jg" class="animable"></path><path d="M220.43,150.54l.72-8.36s6.88-4.37,8.56-7.6l-2.63-8s-12.77,4.3-15.68,7.47-5.08,14.45-5.08,14.45Z" style="fill: rgb(174, 116, 97); transform-origin: 218.015px 138.56px;" id="el1fqfyp5i2ay" class="animable"></path><path d="M225.11,120.22s-5.32,2-8.19,2.67c-2.37.57-5.46.71-6.28,2.55s-4.54,8.1-4.86,10.39.94,8,.94,8a2.91,2.91,0,0,0,3.1-3.19c0-3.38-.09-5.38-.09-5.38l5.33-5.89,12.29-2Z" style="fill: rgb(174, 116, 97); transform-origin: 216.539px 132.029px;" id="elx3rs4yev4va" class="animable"></path><path d="M220.8,125.53c-.31.28-5.56,2.71-7.2,4.84s-5,1.93-5.31,3.34,1.05,2.78,3.68,2.39,8.83-1.87,11.85-3.93a7.88,7.88,0,0,0,3.48-4.61" style="fill: rgb(174, 116, 97); transform-origin: 217.773px 130.849px;" id="eldzcyoe0rkxn" class="animable"></path><path d="M227.3,127.56a3.21,3.21,0,0,1-.46,1.47,8.61,8.61,0,0,1-2.74,3.16,20.46,20.46,0,0,1-5.63,2.6c-1.11.36-2.29.69-3.53,1-.61.15-1.25.28-1.89.4a10.06,10.06,0,0,1-2,.25,3.77,3.77,0,0,1-2-.56,2.09,2.09,0,0,1-1-1.83,1.43,1.43,0,0,1,.42-1,2.83,2.83,0,0,1,.86-.53c.58-.25,1.14-.42,1.67-.63a5.55,5.55,0,0,0,2.6-1.76,11.1,11.1,0,0,1,2.25-1.87,36.5,36.5,0,0,1,3.63-2.06l1-.49a1.87,1.87,0,0,1,.37-.16c.08.13-1.91,1.06-4.81,3a11.55,11.55,0,0,0-2.11,1.84,5.54,5.54,0,0,1-1.21,1.15,7.5,7.5,0,0,1-1.55.78c-.55.22-1.12.41-1.65.64a2.51,2.51,0,0,0-.71.44.89.89,0,0,0-.26.67,1.58,1.58,0,0,0,.79,1.38,3.3,3.3,0,0,0,1.75.47,10.48,10.48,0,0,0,1.91-.23l1.88-.4c1.22-.29,2.39-.6,3.49-.95a21.3,21.3,0,0,0,5.57-2.44,9.15,9.15,0,0,0,2.78-3C227.14,128.09,227.26,127.55,227.3,127.56Z" style="fill: rgb(111, 68, 57); transform-origin: 217.675px 130.995px;" id="el68fb6dn010n" class="animable"></path><path d="M210.74,136.27a4.54,4.54,0,0,1,.18,1.47,10.28,10.28,0,0,1-.31,3.58,4.27,4.27,0,0,1-1,1.79,2.79,2.79,0,0,1-1.47.84c-1,.2-1.53-.26-1.47-.29a3.73,3.73,0,0,0,1.38-.07,2.62,2.62,0,0,0,1.21-.8,4.44,4.44,0,0,0,.84-1.62,14.75,14.75,0,0,0,.44-3.43A3.71,3.71,0,0,1,210.74,136.27Z" style="fill: rgb(111, 68, 57); transform-origin: 208.813px 140.135px;" id="elxkdh8oujfdl" class="animable"></path><g id="eleb3o2ii0p4r"><g style="opacity: 0.3; transform-origin: 264.882px 321.501px;" class="animable"><path d="M232.59,313a14.26,14.26,0,0,0,13.79,17c4.42.06,8.6-1.91,13-2.58,6.33-1,12.71.83,19,1.77s14.12.46,19.06-3.61l-1.29-11.47Z" id="ellbwbohz3hvc" class="animable" style="transform-origin: 264.882px 321.501px;"></path></g></g><path d="M225.55,240.17c-3.85.13-5,9.26-3.05,11.8s5.32,3.49,8.5,4,6.49.67,9.28,2.26a276.29,276.29,0,0,0-8.07,50.71c-.23,3.51-.32,7.29,1.6,10.23,2.67,4.07,8.26,5.07,13.09,4.52,6.11-.69,12.15-3.23,18.21-2.17,3.18.56,6.11,2.1,9.25,2.89,7.33,1.84,15-.49,22.19-2.81,3.59-1.15,7.59-2.68,9-6.16a13.09,13.09,0,0,0,.5-5.78c-1.1-16.64-1.77-33.31-3.28-49.91-.9-10-4.33-14.59-7.82-17.94-4.44-4.26-3.19,1.42-14.09,1.8-18.86.66-36.38,1.48-55.3-.51" style="fill: rgb(146, 227, 169); transform-origin: 263.87px 282.622px;" id="elm72awgragah" class="animable"></path><path d="M287.28,274.61c.15,0,.54,9.7.88,21.67s.51,21.69.37,21.69-.54-9.7-.89-21.67S287.14,274.62,287.28,274.61Z" style="fill: rgb(38, 50, 56); transform-origin: 287.904px 296.29px;" id="el3m7zyqizuf1" class="animable"></path><path d="M295.29,307.17a4.52,4.52,0,0,1-.39-1.07c-.21-.69-.49-1.7-.81-3a85.69,85.69,0,0,1-1.83-10,88.47,88.47,0,0,1-.65-10.11c0-1.3,0-2.35.07-3.07a4.32,4.32,0,0,1,.12-1.13,5.57,5.57,0,0,1,.08,1.13c0,.83.06,1.86.1,3.06.1,2.58.32,6.15.8,10.06s1.14,7.42,1.67,9.95c.26,1.18.47,2.18.65,3A5.53,5.53,0,0,1,295.29,307.17Z" style="fill: rgb(38, 50, 56); transform-origin: 293.45px 292.98px;" id="elhemmylb1s3w" class="animable"></path><path d="M264.16,279.64a6.24,6.24,0,0,1-.08,1.38l-.4,3.77c-.34,3.17-.81,7.55-1.27,12.4s-.81,9.25-1.06,12.43c-.13,1.52-.23,2.78-.32,3.77a6.62,6.62,0,0,1-.18,1.38,7.92,7.92,0,0,1,0-1.39c0-.89.07-2.19.15-3.78.16-3.19.46-7.6.92-12.46s1-9.23,1.42-12.4c.22-1.58.41-2.86.56-3.74A8,8,0,0,1,264.16,279.64Z" style="fill: rgb(38, 50, 56); transform-origin: 262.494px 297.205px;" id="ell2vqo7dchts" class="animable"></path><path d="M267.14,314.43a4.56,4.56,0,0,1-.25-1c-.13-.68-.29-1.66-.47-2.88-.35-2.43-.75-5.82-1-9.56s-.37-7.16-.37-9.62c0-1.23,0-2.23,0-2.92a4,4,0,0,1,.1-1.07,4,4,0,0,1,.1,1.07q.06,1.2.12,2.91c.1,2.46.25,5.85.52,9.59s.62,7.11.88,9.56c.12,1.13.22,2.1.3,2.89A3.78,3.78,0,0,1,267.14,314.43Z" style="fill: rgb(38, 50, 56); transform-origin: 266.098px 300.905px;" id="el2jm7bdcvprr" class="animable"></path><g id="elsg6wcmhdat"><g style="opacity: 0.3; transform-origin: 263.681px 297.845px;" class="animable"><path d="M266.67,311.9c-1.68-10-1.63-21-1.25-31.22a1.73,1.73,0,0,0-.86-1.58l-.4-.24a217.72,217.72,0,0,0-3.66,31.05c-.08,2.2-.05,4.58,1.73,6.15a2.85,2.85,0,0,0,3.37.39C267.15,315.48,267,313.53,266.67,311.9Z" id="elfx2ilrybu4l" class="animable" style="transform-origin: 263.681px 297.845px;"></path></g></g><g id="elbgy77crbi6p"><g style="opacity: 0.3; transform-origin: 291.132px 297.489px;" class="animable"><path d="M294.91,310.18a111.56,111.56,0,0,0-2.29-14.95q-1.55-7.67-3.07-15.34a2.42,2.42,0,0,0-.67-1.47c-.43-.34-1.24-.2-1.32.34l-.28.3c0,10.4.66,21.2.64,31.59a10.68,10.68,0,0,0,.43,3.7,3.56,3.56,0,0,0,2.65,2.39,3.51,3.51,0,0,0,3.42-2.24A9.14,9.14,0,0,0,294.91,310.18Z" id="elu9t8034y6d" class="animable" style="transform-origin: 291.132px 297.489px;"></path></g></g><path d="M239.09,244.24a3.67,3.67,0,0,1,1.51,1.87,7.85,7.85,0,0,1,.66,2.57,17.27,17.27,0,0,1,0,3.2,52.41,52.41,0,0,1-.81,5.73,9.1,9.1,0,0,1-.62,2.31,13.6,13.6,0,0,1,.26-2.38c.2-1.45.46-3.47.65-5.7a12.21,12.21,0,0,0-.42-5.58A10.31,10.31,0,0,0,239.09,244.24Z" style="fill: rgb(38, 50, 56); transform-origin: 240.212px 252.08px;" id="el5oi39hngbg3" class="animable"></path><path d="M277.49,256.83c-.09,0,0-.86-.16-2.21a16.63,16.63,0,0,0-1.34-5.08,16.82,16.82,0,0,0-2.9-4.4,18.2,18.2,0,0,1-1.54-1.59,6.3,6.3,0,0,1,1.8,1.34,14.29,14.29,0,0,1,4.35,9.71A6.28,6.28,0,0,1,277.49,256.83Z" style="fill: rgb(38, 50, 56); transform-origin: 274.636px 250.19px;" id="elrx25dao1pui" class="animable"></path><path d="M281.08,249.59a23.08,23.08,0,0,0-1.62-3.2,21.9,21.9,0,0,0-2.5-2.57,5.25,5.25,0,0,1,2.92,2.27A5.18,5.18,0,0,1,281.08,249.59Z" style="fill: rgb(38, 50, 56); transform-origin: 279.022px 246.705px;" id="elkj0cbwb5ci" class="animable"></path><path d="M302,157.16s6.23,40.81,6.07,49.5-4.8,14.48-12.36,13.7-12.47-21.58-12.47-21.58Z" style="fill: rgb(224, 224, 224); transform-origin: 295.657px 188.795px;" id="elajgzwp5b7cr" class="animable"></path><g id="elep3kc7sewn7"><g style="opacity: 0.3; transform-origin: 294.061px 192.412px;" class="animable"><path d="M301.06,179.09a3.77,3.77,0,0,0-4.65-1.61l-9.93,30.13A11.65,11.65,0,0,0,290.8,202a48.44,48.44,0,0,1,2.94-6.52c.79-1.25,1.77-2.36,2.47-3.66a5.16,5.16,0,0,0,.56-4.23,8.68,8.68,0,0,0,4.1-3.38A5.2,5.2,0,0,0,301.06,179.09Z" id="elw3jz28kgt5d" class="animable" style="transform-origin: 294.061px 192.412px;"></path></g></g><g id="elrbqt1sp75u8"><g style="opacity: 0.3; transform-origin: 279.645px 176.123px;" class="animable"><path d="M293.92,162.33c-.66,8.48-1.33,17-3.29,25.26-.83,3.45-2.08,7.14-5.06,9.08-3.9,2.53-9.48.86-12.49-2.69s-3.92-8.43-4-13.09c-.07-2.72.06-5.61-1.29-8-.59-1-1.44-1.93-1.93-3-1.18-2.63,0-5.67,1.15-8.31l15-7.22Z" id="ele1n9v61irkr" class="animable" style="transform-origin: 279.645px 176.123px;"></path></g></g><path d="M297.69,176.19c.14.05-2.64,8.28-6.2,18.38s-6.57,18.24-6.7,18.2,2.64-8.28,6.2-18.38S297.56,176.15,297.69,176.19Z" style="fill: rgb(38, 50, 56); transform-origin: 291.24px 194.48px;" id="elc5owzat8kr" class="animable"></path><g id="eltiiyaxgivr"><g style="opacity: 0.3; transform-origin: 280.08px 222.63px;" class="animable"><path d="M285.49,222.3a10.71,10.71,0,0,0-4.22-3.38c-1.79-.84-3.66-1.51-5.38-2.5l-3.56,1.05c5.1,3.27,10.7,7.68,15.5,11.37C287.83,228.84,286.71,223.86,285.49,222.3Z" id="elhfnt9n2zml" class="animable" style="transform-origin: 280.08px 222.63px;"></path></g></g><path d="M247.16,209.64s-.73,1.67,1.72,2.47S261.34,215,261.34,215l16.72,5.13L286.54,210l-5-5.56s-4.28-8.15-7.74-9.76a45.17,45.17,0,0,0-7.72-2.56s-1.27,1.31,1.88,3.42,1.12,3.46,1.12,3.46-17.28-3.24-18.3-2-.28,2-.28,2-3.44-.15-4.15.59-.12,3.07-.12,3.07-2.09,1.79-.42,3.4,13.48,2.9,13.48,2.9Z" style="fill: rgb(255, 191, 157); transform-origin: 265.851px 206.125px;" id="elsfycf1ns9wg" class="animable"></path><path d="M277.78,220l9.05,5s6.48-8.47-.29-15.06Z" style="fill: rgb(255, 191, 157); transform-origin: 283.703px 217.47px;" id="el5ex4fs4qbhg" class="animable"></path><path d="M264.11,209.3a23.75,23.75,0,0,1-2.47-.28,22.91,22.91,0,0,1-2.49-.05,5.17,5.17,0,0,1,5,.33Z" style="fill: rgb(255, 154, 108); transform-origin: 261.65px 208.889px;" id="el9jwwn8zuggk" class="animable"></path><path d="M260.88,205.19c0,.14-3.24-.57-7.22-1.26s-7.24-1.13-7.22-1.28a8.3,8.3,0,0,1,2.15.07c1.33.12,3.16.35,5.16.7s3.79.75,5.08,1.09A8.07,8.07,0,0,1,260.88,205.19Z" style="fill: rgb(255, 154, 108); transform-origin: 253.66px 203.909px;" id="elsbhnr3i95w" class="animable"></path><path d="M265,201.88c0,.14-3.29-.78-7.35-1.6s-7.41-1.24-7.39-1.4a9.14,9.14,0,0,1,2.21.08c1.36.13,3.24.4,5.28.81s3.88.91,5.18,1.31A8.22,8.22,0,0,1,265,201.88Z" style="fill: rgb(255, 154, 108); transform-origin: 257.63px 200.371px;" id="el1w59pu6nvro" class="animable"></path><g id="eln7kd8uxga4"><g style="opacity: 0.3; transform-origin: 233.765px 229.475px;" class="animable"><path d="M257.9,235.55a145,145,0,0,0-42.35-15.43l-7.46,1.67c2,3.06,5.87,4.35,9.51,4.81s7.4.33,10.88,1.49,6.25,3.4,9.32,5.23a39.49,39.49,0,0,0,19,5.51c1.09,0,2.51-.27,2.63-1.35C259.54,236.61,258.67,236,257.9,235.55Z" id="elvnpglladt6i" class="animable" style="transform-origin: 233.765px 229.475px;"></path></g></g><path d="M217.16,168.42s-8.52,24.85-9.77,28.15,33,17.82,33,17.82l-4.07,13.06s-39.34-7.84-43.05-10-5.84-6.43-6.23-13.69,7.48-44.6,10.8-46.79S217.16,168.42,217.16,168.42Z" style="fill: rgb(255, 191, 157); transform-origin: 213.708px 192.091px;" id="elwj2rxa00sd8" class="animable"></path><path d="M187.87,183.41s6-31.91,14.63-37.36l14.95,18.27L212.9,192.1Z" style="fill: rgb(69, 90, 100); transform-origin: 202.66px 169.075px;" id="elbzsama08tb" class="animable"></path><path d="M262,210.05s-9.29-.38-12.29.19-9.78,3-10.09,2.95-9.95-3.56-9.95-3.56l-3,15.75a55.74,55.74,0,0,1,9.46,3.48c3.36,1.83,8,3.85,11.53,5.3,3.27,1.36,11.53,4.74,13,4.14s.92-2.24-.18-2.65-5.93-2.92-5.93-2.92l8,1.08s6,.41,5.57-1.71c-.34-1.77-7-2.41-7-2.41l-5.83-1.1s14.8-.4,15.5-1.82-.43-2.51-2.66-2.72c-1-.09-11.68-.35-11.68-.35s12.83-2.19,14.33-4.12a1.49,1.49,0,0,0-.42-1.78c-1.14-.83-3.36-.3-3.92-.21-2,.3-6.28,1.27-8.92.37a9.48,9.48,0,0,1-4.37-2.89l7-1.28S263,212.14,262,210.05Z" style="fill: rgb(255, 191, 157); transform-origin: 248.833px 224px;" id="elh0w4ua5pr49" class="animable"></path><path d="M253.2,215.07a.92.92,0,0,1,.31-.15,7.3,7.3,0,0,1,1-.27c.85-.22,2.14-.24,3.62-.56a8.72,8.72,0,0,0,2.29-.92,3.45,3.45,0,0,0,1-.87,4,4,0,0,0,.38-.59,2,2,0,0,0,.25-.62,1.57,1.57,0,0,0-.07-.65c-.08-.21-.11-.22-.39-.23h-1.64l-3.46,0a63.67,63.67,0,0,0-6.65.23,31.28,31.28,0,0,0-5.28,1.15c-1.48.46-2.66.89-3.47,1.19a8.83,8.83,0,0,1-1.29.42,5.73,5.73,0,0,1,1.21-.61c.8-.35,2-.84,3.44-1.35a28.52,28.52,0,0,1,5.34-1.28,57.13,57.13,0,0,1,6.7-.27h5.11a1,1,0,0,1,.51.11.8.8,0,0,1,.33.45,1.91,1.91,0,0,1,.09.88,4,4,0,0,1-1.89,2.39,8.55,8.55,0,0,1-2.43.91c-1.57.29-2.82.25-3.67.4S253.21,215.12,253.2,215.07Z" style="fill: rgb(255, 154, 108); transform-origin: 251.173px 212.38px;" id="eld2cpezixo78" class="animable"></path><path d="M256.62,223.52c.05,0-.08.28-.42.51a2.64,2.64,0,0,1-3-.09c-.33-.26-.44-.49-.39-.53s.81.51,1.9.53A7.29,7.29,0,0,0,256.62,223.52Z" style="fill: rgb(255, 154, 108); transform-origin: 254.714px 223.931px;" id="el1syssnc7fod" class="animable"></path><path d="M255.23,228.4c.1.1-.54.72-1.55.63s-1.55-.8-1.43-.88.67.31,1.47.36S255.14,228.28,255.23,228.4Z" style="fill: rgb(255, 154, 108); transform-origin: 253.737px 228.589px;" id="elen3zc3yhms" class="animable"></path><path d="M254.38,232.74c0,.14-.62.29-1.31-.05s-1-.92-.85-1,.52.26,1.08.52S254.38,232.59,254.38,232.74Z" style="fill: rgb(255, 154, 108); transform-origin: 253.281px 232.287px;" id="elgycpsjhbk" class="animable"></path><path d="M204.71,189.07s16.13-33,22.19-40.12,16.33-5.82,17.06-5.39-.64,24.48-.64,24.48-14.19,32.09-29.39,45.11c-5.59,4.79-22.79.34-18.45-14.22C197.35,192.65,204.71,189.07,204.71,189.07Z" style="fill: rgb(224, 224, 224); transform-origin: 219.48px 179.091px;" id="elyoi5jxuxacs" class="animable"></path><path d="M205.12,148.14,197,178.74c-1.68,6.39-6.08,20.83-1.44,28.87l.35-4.43,20.39-29.13,7.76-23.15Z" style="fill: rgb(224, 224, 224); transform-origin: 208.778px 177.875px;" id="el6abb4xhftj" class="animable"></path><path d="M223.58,153.34a9.88,9.88,0,0,1-.69,1.5c-.46.95-1.17,2.31-2,4-1.76,3.36-4.25,8-7,13s-5.26,9.67-7,13c-.86,1.61-1.56,3-2.1,4a9.94,9.94,0,0,1-.82,1.43,8.75,8.75,0,0,1,.64-1.52c.44-1,1.1-2.34,2-4,1.7-3.39,4.14-8,6.91-13.1l7.15-13c.89-1.59,1.63-2.91,2.2-3.91A9.29,9.29,0,0,1,223.58,153.34Z" style="fill: rgb(38, 50, 56); transform-origin: 213.775px 171.805px;" id="elehycawajn6l" class="animable"></path><path d="M242.42,176.19a3.13,3.13,0,0,1-.51.85l-1.53,2.21-5.15,7.19-5.16,7.19a30.39,30.39,0,0,1-2.18,2.94,3.59,3.59,0,0,1,.45-.88c.32-.54.81-1.32,1.43-2.27,1.23-1.9,3-4.48,5-7.29s3.9-5.31,5.29-7.1c.69-.9,1.26-1.62,1.66-2.11A3.91,3.91,0,0,1,242.42,176.19Z" style="fill: rgb(38, 50, 56); transform-origin: 235.155px 186.38px;" id="elxf5km5cilmh" class="animable"></path><path d="M246.08,158.38c-.09,0,.21-1.26.24-3.28a13.07,13.07,0,0,0-2-7.48,9.1,9.1,0,0,0-6.44-3.92,10.17,10.17,0,0,0-3.23.32,2.45,2.45,0,0,1,.81-.38,6.45,6.45,0,0,1,2.44-.31,9.16,9.16,0,0,1,6.86,4,12.74,12.74,0,0,1,1.9,7.78,13.53,13.53,0,0,1-.34,2.42A2.66,2.66,0,0,1,246.08,158.38Z" style="fill: rgb(38, 50, 56); transform-origin: 240.675px 150.848px;" id="elnu3346o37a" class="animable"></path><g id="elvi8321z293d"><g style="opacity: 0.3; transform-origin: 235.255px 188.095px;" class="animable"><path d="M229.08,195.32l.06,2.87A32.12,32.12,0,0,0,241.43,178,106.69,106.69,0,0,0,229.08,195.32Z" id="el83sieps7u2" class="animable" style="transform-origin: 235.255px 188.095px;"></path></g></g><g id="elg0l4cemclrh"><g style="opacity: 0.3; transform-origin: 210.645px 177.31px;" class="animable"><path d="M204.5,188.76l12.29-22.9A30.74,30.74,0,0,0,204.5,188.76Z" id="elk298p5bqgvr" class="animable" style="transform-origin: 210.645px 177.31px;"></path></g></g><path d="M313,457.28a4.42,4.42,0,0,1-1.09.11l-3,.1-9.8.28c-3.83.09-7.3.14-9.81.12-1.26,0-2.27,0-3-.06a4.11,4.11,0,0,1-1.09-.1,4.11,4.11,0,0,1,1.09-.1l3-.11,9.8-.27c3.82-.1,7.29-.14,9.8-.13,1.26,0,2.27,0,3,.06A4.84,4.84,0,0,1,313,457.28Z" style="fill: rgb(38, 50, 56); transform-origin: 299.105px 457.506px;" id="elhl289l7urqd" class="animable"></path><path d="M257,86.94c-3.92,5.37-5,8.35-8.47,16-.44,1-3.79,9.5-4.24,12.36a12.39,12.39,0,0,0,3,9.39c1.12,1.15,4.41,4.08,4.41,4.08l-2,13.44a58.35,58.35,0,0,0,26.19,6s5.52-22.28,7.76-32.55Z" style="fill: rgb(174, 116, 97); transform-origin: 263.939px 117.576px;" id="el2rplq4lk726" class="animable"></path><path d="M252.26,98.37a64.12,64.12,0,0,1,5.53-12.81c2.44-4,5.87-7.49,10.22-9.18,3.71-1.45,7.63-.81,11.56-.15A24.14,24.14,0,0,1,294,84.5a28.46,28.46,0,0,1,6.17,20.58,26.79,26.79,0,0,1-.73,3.86l-2,7.72-18.29,17.49c-5.66,3.27-12.65,1-16.59-4.18s-6.88-14.89-5.22-21.22a31.1,31.1,0,0,0,1.2-5.18,6.22,6.22,0,0,0-1.51-4.93A3.53,3.53,0,0,0,252.26,98.37Z" style="fill: rgb(38, 50, 56); transform-origin: 276.28px 105.588px;" id="eltgd1b7e85wq" class="animable"></path><path d="M250.1,107.05s.1.29.4.74a5.63,5.63,0,0,0,1.63,1.65,2.93,2.93,0,0,0,1.61.44,3.45,3.45,0,0,0,1.81-.62,8.86,8.86,0,0,0,2.68-3.24,7.38,7.38,0,0,0,.85-4.13,5.2,5.2,0,0,0-1.5-3.11,4,4,0,0,0-2-1.12,1.48,1.48,0,0,0-.84,0,5.18,5.18,0,0,1,2.54,1.45,4.91,4.91,0,0,1,1.24,2.85,7,7,0,0,1-.84,3.77,8.45,8.45,0,0,1-2.44,3,2.6,2.6,0,0,1-2.86.28,6.63,6.63,0,0,1-1.65-1.41C250.34,107.24,250.14,107,250.1,107.05Z" style="fill: rgb(111, 68, 57); transform-origin: 254.604px 103.74px;" id="elk8x455lhvo" class="animable"></path><path d="M252.93,105.77c0,.08.33.19.87,0a2.39,2.39,0,0,0,1.52-1.47,2.37,2.37,0,0,0-.29-2.1c-.32-.45-.65-.58-.7-.51s.14.31.3.73a2.45,2.45,0,0,1,.07,1.67,2.41,2.41,0,0,1-1.08,1.26C253.23,105.61,252.92,105.67,252.93,105.77Z" style="fill: rgb(111, 68, 57); transform-origin: 254.187px 103.774px;" id="elrsd0z854h8h" class="animable"></path><path d="M282,109.16a11,11,0,0,1,13.49.31c1.81,1.59,3.07,4.09,2.43,6.41l-1.4,1.06a16.67,16.67,0,0,0-10.77,4.85,16.86,16.86,0,0,1-2.7,2.51,3.42,3.42,0,0,1-3.49.31,4.08,4.08,0,0,1-1.55-2.35A12.19,12.19,0,0,1,282,109.16Z" style="fill: rgb(146, 227, 169); transform-origin: 287.776px 115.975px;" id="elyknrpdqdav" class="animable"></path><path d="M266.24,163.5a13.06,13.06,0,0,1,2.17-5.69c2.29-3.81,5-7.37,7.08-11.28s5.12-8.75,4.73-13.17c-.48-5.59-.56-13.48,0-15.92.78-3.37,2.74-6.2,6-7.33s4.23-.75,7.58.11c7.38,3.08,11,9.63,12.52,17.47s2.31,17.19-.45,24.69c-1.39,3.78-3.12,7.78-2.12,11.67a43.15,43.15,0,0,0,1.92,4.69,6.36,6.36,0,0,1,.21,4.93c-.72,1.53-2.8,2.46-4.19,1.51.37,2.37.47,4.91-.61,7.06s-3.65,3.69-5.92,2.91c0,3.79-1.32,7.79-4.33,10.1-4,3.05-10,2.22-13.82-1s-5.53-8.43-5.72-13.42c-.18-4.62.8-9.18,1.87-13.69a3.48,3.48,0,0,1-4.22,1.49C267.06,167.8,266.11,165.55,266.24,163.5Z" style="fill: rgb(38, 50, 56); transform-origin: 286.965px 153.279px;" id="el0qmys1eeumg" class="animable"></path><path d="M249.8,108.49c.91-1.26,3.18-1.83,4.36-.83a3.24,3.24,0,0,1,.51,4.2,3.12,3.12,0,0,1-4.13.73A3,3,0,0,1,249.8,108.49Z" style="fill: rgb(69, 90, 100); transform-origin: 252.257px 110.11px;" id="elrbn7nsz3vm" class="animable"></path><path d="M280.74,110.53s-.14,0-.39,0-.63-.13-1.1-.27a24,24,0,0,1-3.9-1.48A25.86,25.86,0,0,1,260.7,86.84a22.76,22.76,0,0,1,.11-4.17c.05-.49.13-.86.17-1.12a1.59,1.59,0,0,1,.1-.38,48.49,48.49,0,0,0,0,5.64,26.48,26.48,0,0,0,14.46,21.59A47.82,47.82,0,0,0,280.74,110.53Z" style="fill: rgb(69, 90, 100); transform-origin: 270.696px 95.85px;" id="el4l3yiysyhr" class="animable"></path><path d="M278.63,113.11a3.72,3.72,0,0,1-.9.17,16.85,16.85,0,0,1-2.49.11,22.1,22.1,0,0,1-3.68-.39,23,23,0,0,1-8.38-3.39,21.88,21.88,0,0,1-2.92-2.28,16.06,16.06,0,0,1-1.71-1.81c-.37-.46-.56-.72-.53-.74s.91.93,2.49,2.28a25.26,25.26,0,0,0,14.75,6C277.33,113.15,278.62,113,278.63,113.11Z" style="fill: rgb(69, 90, 100); transform-origin: 268.323px 109.089px;" id="elc27t90haw6t" class="animable"></path><path d="M290.84,82.09a2.34,2.34,0,0,1,.81.69A7,7,0,0,1,293,85.35a16.26,16.26,0,0,1,.58,4.24,40.3,40.3,0,0,1-2.14,14.49c-.39,1.15-.77,2.06-1.05,2.68a4.23,4.23,0,0,1-.49.93c-.08,0,.5-1.42,1.19-3.72a47.3,47.3,0,0,0,1.82-9.2,46.67,46.67,0,0,0,.19-5.17,16.74,16.74,0,0,0-.46-4.15A7.84,7.84,0,0,0,290.84,82.09Z" style="fill: rgb(69, 90, 100); transform-origin: 291.749px 94.89px;" id="eljbpic0wuzd" class="animable"></path><path d="M276.66,144.24a24.11,24.11,0,0,0,2.46-5.06,21.47,21.47,0,0,0,.94-6,71.25,71.25,0,0,0-.31-7.51,32.89,32.89,0,0,1,.12-7.59,10.88,10.88,0,0,1,2.53-5.66,9.73,9.73,0,0,1,3.47-2.34c.46-.18.82-.31,1.07-.38s.39-.1.39-.08a13.83,13.83,0,0,1-1.38.64,10.52,10.52,0,0,0-3.27,2.41,10.75,10.75,0,0,0-2.34,5.49,34.26,34.26,0,0,0-.07,7.47,68.76,68.76,0,0,1,.27,7.57,20.83,20.83,0,0,1-1.07,6.11,16.08,16.08,0,0,1-1.86,3.74,11.18,11.18,0,0,1-.68.91C276.76,144.15,276.67,144.25,276.66,144.24Z" style="fill: rgb(69, 90, 100); transform-origin: 281.995px 126.927px;" id="elsncdrgjgtc" class="animable"></path><path d="M276,167.82a2.38,2.38,0,0,1,.07-.56c.06-.36.17-.89.33-1.57a46,46,0,0,1,1.79-5.66c.89-2.34,2.11-5.06,3.55-8s3.06-6.22,4.53-9.73a47.31,47.31,0,0,0,3.14-10.19,29.34,29.34,0,0,0,.27-8.67,22.13,22.13,0,0,0-1.47-5.67c-.52-1.29-.92-2-.87-2a2,2,0,0,1,.31.47,13.11,13.11,0,0,1,.75,1.43,21.37,21.37,0,0,1,1.65,5.7,29.19,29.19,0,0,1-.16,8.8,46.63,46.63,0,0,1-3.14,10.31c-1.48,3.53-3.13,6.77-4.58,9.73s-2.71,5.66-3.64,8a56.24,56.24,0,0,0-1.93,5.57C276.16,167.08,276,167.83,276,167.82Z" style="fill: rgb(69, 90, 100); transform-origin: 283.154px 141.795px;" id="el4kygsseb1cp" class="animable"></path><path d="M291.93,192.46s-.17-.18-.46-.55a13.52,13.52,0,0,1-1.15-1.72,19.4,19.4,0,0,1-2.29-7.25,30.39,30.39,0,0,1,.93-11.23,71.21,71.21,0,0,1,5.2-12.79,104.17,104.17,0,0,0,5.58-12.56,34.85,34.85,0,0,0,1.95-11,22,22,0,0,0-1.23-7.4,17.31,17.31,0,0,0-.79-1.89,3.28,3.28,0,0,1-.28-.67,4.15,4.15,0,0,1,.37.62,13.5,13.5,0,0,1,.89,1.87,21.1,21.1,0,0,1,1.41,7.47,34.68,34.68,0,0,1-1.86,11.12,102.91,102.91,0,0,1-5.57,12.63,73.22,73.22,0,0,0-5.21,12.69,30.54,30.54,0,0,0-1,11.06,20.13,20.13,0,0,0,2.1,7.19,16.16,16.16,0,0,0,1.05,1.76A4.67,4.67,0,0,1,291.93,192.46Z" style="fill: rgb(69, 90, 100); transform-origin: 294.963px 158.93px;" id="elda264w55v78" class="animable"></path><path d="M287.72,188.4a4.43,4.43,0,0,1-.4-.74c-.12-.25-.29-.54-.44-.92s-.31-.81-.49-1.3a23.37,23.37,0,0,1-1.06-8.75,43.27,43.27,0,0,1,2.93-12.77c1.73-4.63,4.21-9.46,6.34-14.71a57.34,57.34,0,0,0,2.57-7.84,33.26,33.26,0,0,0,.92-7.59A42.3,42.3,0,0,0,295.91,121a81,81,0,0,0-3.2-8.2l-1-2.18a5.26,5.26,0,0,1-.32-.77,4.46,4.46,0,0,1,.42.72c.26.49.62,1.21,1.08,2.15a71.34,71.34,0,0,1,3.36,8.17,41.54,41.54,0,0,1,2.31,12.89,33.66,33.66,0,0,1-.9,7.71,56.12,56.12,0,0,1-2.59,7.91c-2.14,5.28-4.63,10.11-6.38,14.69a43.68,43.68,0,0,0-3,12.62,24.06,24.06,0,0,0,.88,8.67c.17.49.32.92.45,1.31s.28.68.39.93A6.09,6.09,0,0,1,287.72,188.4Z" style="fill: rgb(69, 90, 100); transform-origin: 291.917px 149.125px;" id="elmmb12giowho" class="animable"></path></g><defs>     <filter id="active" height="200%">         <feMorphology in="SourceAlpha" result="DILATED" operator="dilate" radius="2"></feMorphology>                <feFlood flood-color="#32DFEC" flood-opacity="1" result="PINK"></feFlood>        <feComposite in="PINK" in2="DILATED" operator="in" result="OUTLINE"></feComposite>        <feMerge>            <feMergeNode in="OUTLINE"></feMergeNode>            <feMergeNode in="SourceGraphic"></feMergeNode>        </feMerge>    </filter>    <filter id="hover" height="200%">        <feMorphology in="SourceAlpha" result="DILATED" operator="dilate" radius="2"></feMorphology>                <feFlood flood-color="#ff0000" flood-opacity="0.5" result="PINK"></feFlood>        <feComposite in="PINK" in2="DILATED" operator="in" result="OUTLINE"></feComposite>        <feMerge>            <feMergeNode in="OUTLINE"></feMergeNode>            <feMergeNode in="SourceGraphic"></feMergeNode>        </feMerge>            <feColorMatrix type="matrix" values="0   0   0   0   0                0   1   0   0   0                0   0   0   0   0                0   0   0   1   0 "></feColorMatrix>    </filter></defs></svg>